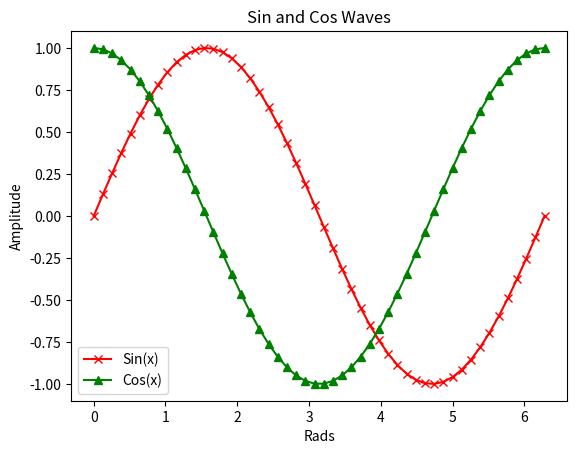

Write Python code to recreate this figure.
import matplotlib.pyplot as plt
import numpy as np

x = np.linspace(0, 2 * np.pi, 50)
plt.plot(x, np.sin(x), 'r-x', label='Sin(x)')  # 画线并添加图例legend
plt.plot(x, np.cos(x), 'g-^', label='Cos(x)')  # 画线并添加图例legend
plt.legend()  # 展示图例legend
plt.xlabel('Rads')  # 给 x 轴添加坐标轴信息
plt.ylabel('Amplitude')  # 给 y 轴添加坐标轴信息
plt.title('Sin and Cos Waves')  # 添加图片标题
# plt.axis('off')   # 关闭坐标轴的显示
plt.show()
